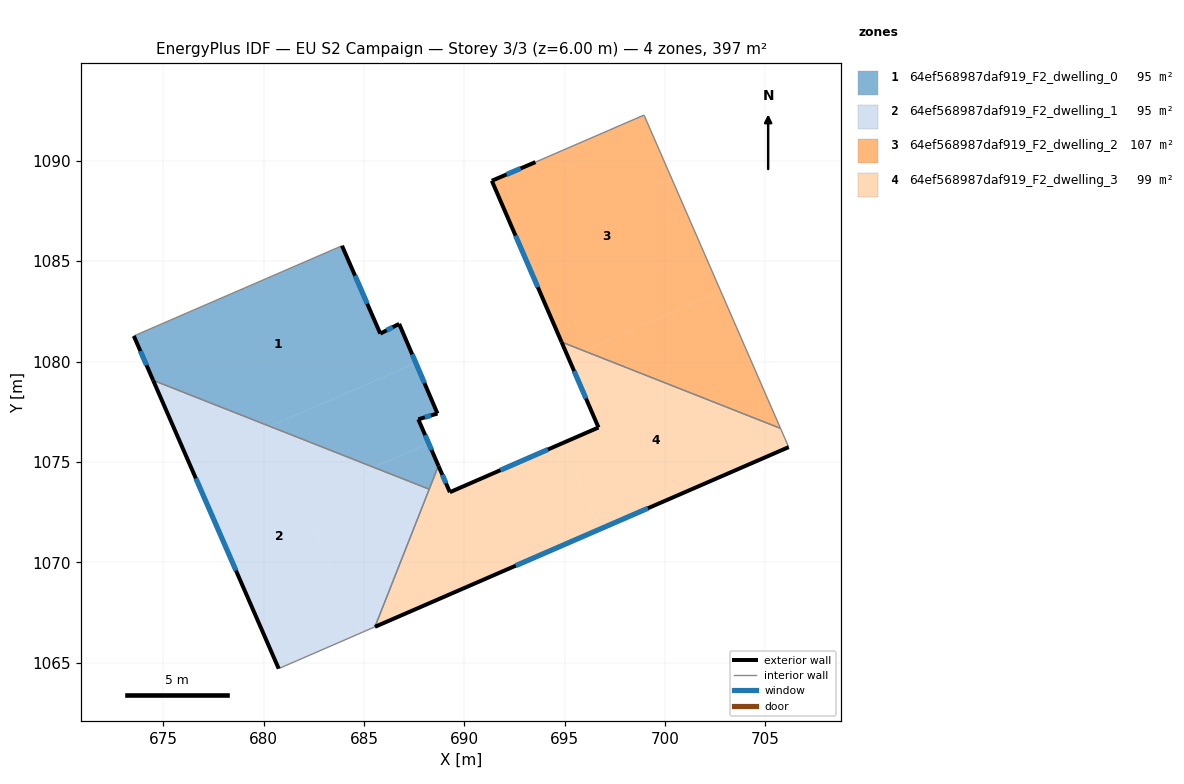
=== STOREY PLAN SPEC (per zone: floor XY polygon, exterior-wall plan segments, windows/doors) ===
zone 1: 64ef568987daf919_F2_dwelling_0  (95.4 m²)
  floor: (688.23, 1075.92) (688.71, 1074.80) (688.25, 1073.64) (685.49, 1074.73)
  floor: (687.59, 1079.93) (688.67, 1077.41) (687.71, 1077.12) (688.23, 1075.92) (685.49, 1074.73) (680.32, 1076.77)
  floor: (683.91, 1085.77) (685.82, 1081.39) (686.76, 1081.88) (687.59, 1079.93) (680.32, 1076.77) (674.50, 1079.06) (673.54, 1081.27)
  exterior wall: (686.76, 1081.88) – (685.82, 1081.39)  [1.1 m]
    window: (686.44, 1081.71) – (686.14, 1081.56)  [0.3 m²]
  exterior wall: (688.67, 1077.41) – (686.76, 1081.88)  [4.9 m]
    window: (688.02, 1078.93) – (687.41, 1080.36)  [1.5 m²]
  exterior wall: (687.71, 1077.12) – (688.67, 1077.41)  [1.0 m]
    window: (688.03, 1077.22) – (688.34, 1077.31)  [0.3 m²]
  exterior wall: (688.71, 1074.80) – (687.71, 1077.12)  [2.5 m]
    window: (688.37, 1075.59) – (688.05, 1076.33)  [0.8 m²]
  exterior wall: (673.54, 1081.27) – (674.50, 1079.06)  [2.4 m]
    window: (673.87, 1080.52) – (674.17, 1079.82)  [0.7 m²]
  exterior wall: (685.82, 1081.39) – (683.91, 1085.77)  [4.8 m]
    window: (685.17, 1082.88) – (684.56, 1084.28)  [1.5 m²]
  interior walls: 3
zone 2: 64ef568987daf919_F2_dwelling_1  (95.4 m²)
  floor: (688.25, 1073.64) (685.55, 1066.79) (684.77, 1066.45) (681.86, 1073.15) (685.49, 1074.73)
  floor: (685.49, 1074.73) (681.86, 1073.15) (684.77, 1066.45) (680.76, 1064.70) (676.27, 1075.01) (680.32, 1076.77)
  floor: (680.32, 1076.77) (676.27, 1075.01) (674.50, 1079.06)
  exterior wall: (674.50, 1079.06) – (680.76, 1064.70)  [15.7 m]
    window: (676.63, 1074.18) – (678.63, 1069.59)  [4.8 m²]
  interior walls: 3
zone 3: 64ef568987daf919_F2_dwelling_2  (106.6 m²)
  floor: (702.78, 1083.49) (705.75, 1076.67) (695.96, 1080.53)
  floor: (698.95, 1092.28) (702.78, 1083.49) (695.96, 1080.53) (694.85, 1080.97) (691.37, 1089.00) (693.55, 1089.93)
  exterior wall: (691.37, 1089.00) – (694.85, 1080.97)  [8.8 m]
    window: (692.55, 1086.27) – (693.66, 1083.71)  [2.7 m²]
  exterior wall: (693.55, 1089.93) – (691.37, 1089.00)  [2.4 m]
    window: (692.81, 1089.62) – (692.11, 1089.32)  [0.7 m²]
  interior walls: 3
zone 4: 64ef568987daf919_F2_dwelling_3  (99.1 m²)
  floor: (705.75, 1076.67) (706.16, 1075.74) (696.75, 1071.65) (694.89, 1075.93) (696.69, 1076.72) (695.18, 1080.19) (695.96, 1080.53)
  floor: (695.96, 1080.53) (695.18, 1080.19) (694.85, 1080.97)
  floor: (694.89, 1075.93) (696.75, 1071.65) (685.55, 1066.79) (688.71, 1074.80) (689.28, 1073.49)
  exterior wall: (689.28, 1073.49) – (688.71, 1074.80)  [1.4 m]
    window: (689.09, 1073.94) – (688.91, 1074.36)  [0.4 m²]
  exterior wall: (696.69, 1076.72) – (689.28, 1073.49)  [8.1 m]
    window: (694.17, 1075.62) – (691.80, 1074.59)  [2.5 m²]
  exterior wall: (694.85, 1080.97) – (696.69, 1076.72)  [4.6 m]
    window: (695.47, 1079.52) – (696.06, 1078.16)  [1.4 m²]
  exterior wall: (685.55, 1066.79) – (706.16, 1075.74)  [22.5 m]
    window: (692.56, 1069.83) – (699.15, 1072.69)  [6.9 m²]
  interior walls: 4

=== DERIVED (storey summary) ===
Building: EU S2 Campaign
Storey: 3 of 3  (floor level z = 6.00 m)
Storey gross floor area: 396.6 m²
Zones on this storey: 4
  - 64ef568987daf919_F2_dwelling_0: floor 95.4 m²; exterior wall 16.6 m (49.9 m²); 6 window(s) 5.1 m²; WWR 10.2%
  - 64ef568987daf919_F2_dwelling_1: floor 95.4 m²; exterior wall 15.7 m (47.0 m²); 1 window(s) 4.8 m²; WWR 10.2%
  - 64ef568987daf919_F2_dwelling_2: floor 106.6 m²; exterior wall 11.1 m (33.3 m²); 2 window(s) 3.4 m²; WWR 10.2%
  - 64ef568987daf919_F2_dwelling_3: floor 99.1 m²; exterior wall 36.6 m (109.8 m²); 4 window(s) 11.2 m²; WWR 10.2%
Zone adjacency (shared interzone walls):
  - 64ef568987daf919_F2_dwelling_0 ↔ 64ef568987daf919_F2_dwelling_1
  - 64ef568987daf919_F2_dwelling_0 ↔ 64ef568987daf919_F2_dwelling_3
  - 64ef568987daf919_F2_dwelling_1 ↔ 64ef568987daf919_F2_dwelling_3
  - 64ef568987daf919_F2_dwelling_2 ↔ 64ef568987daf919_F2_dwelling_3